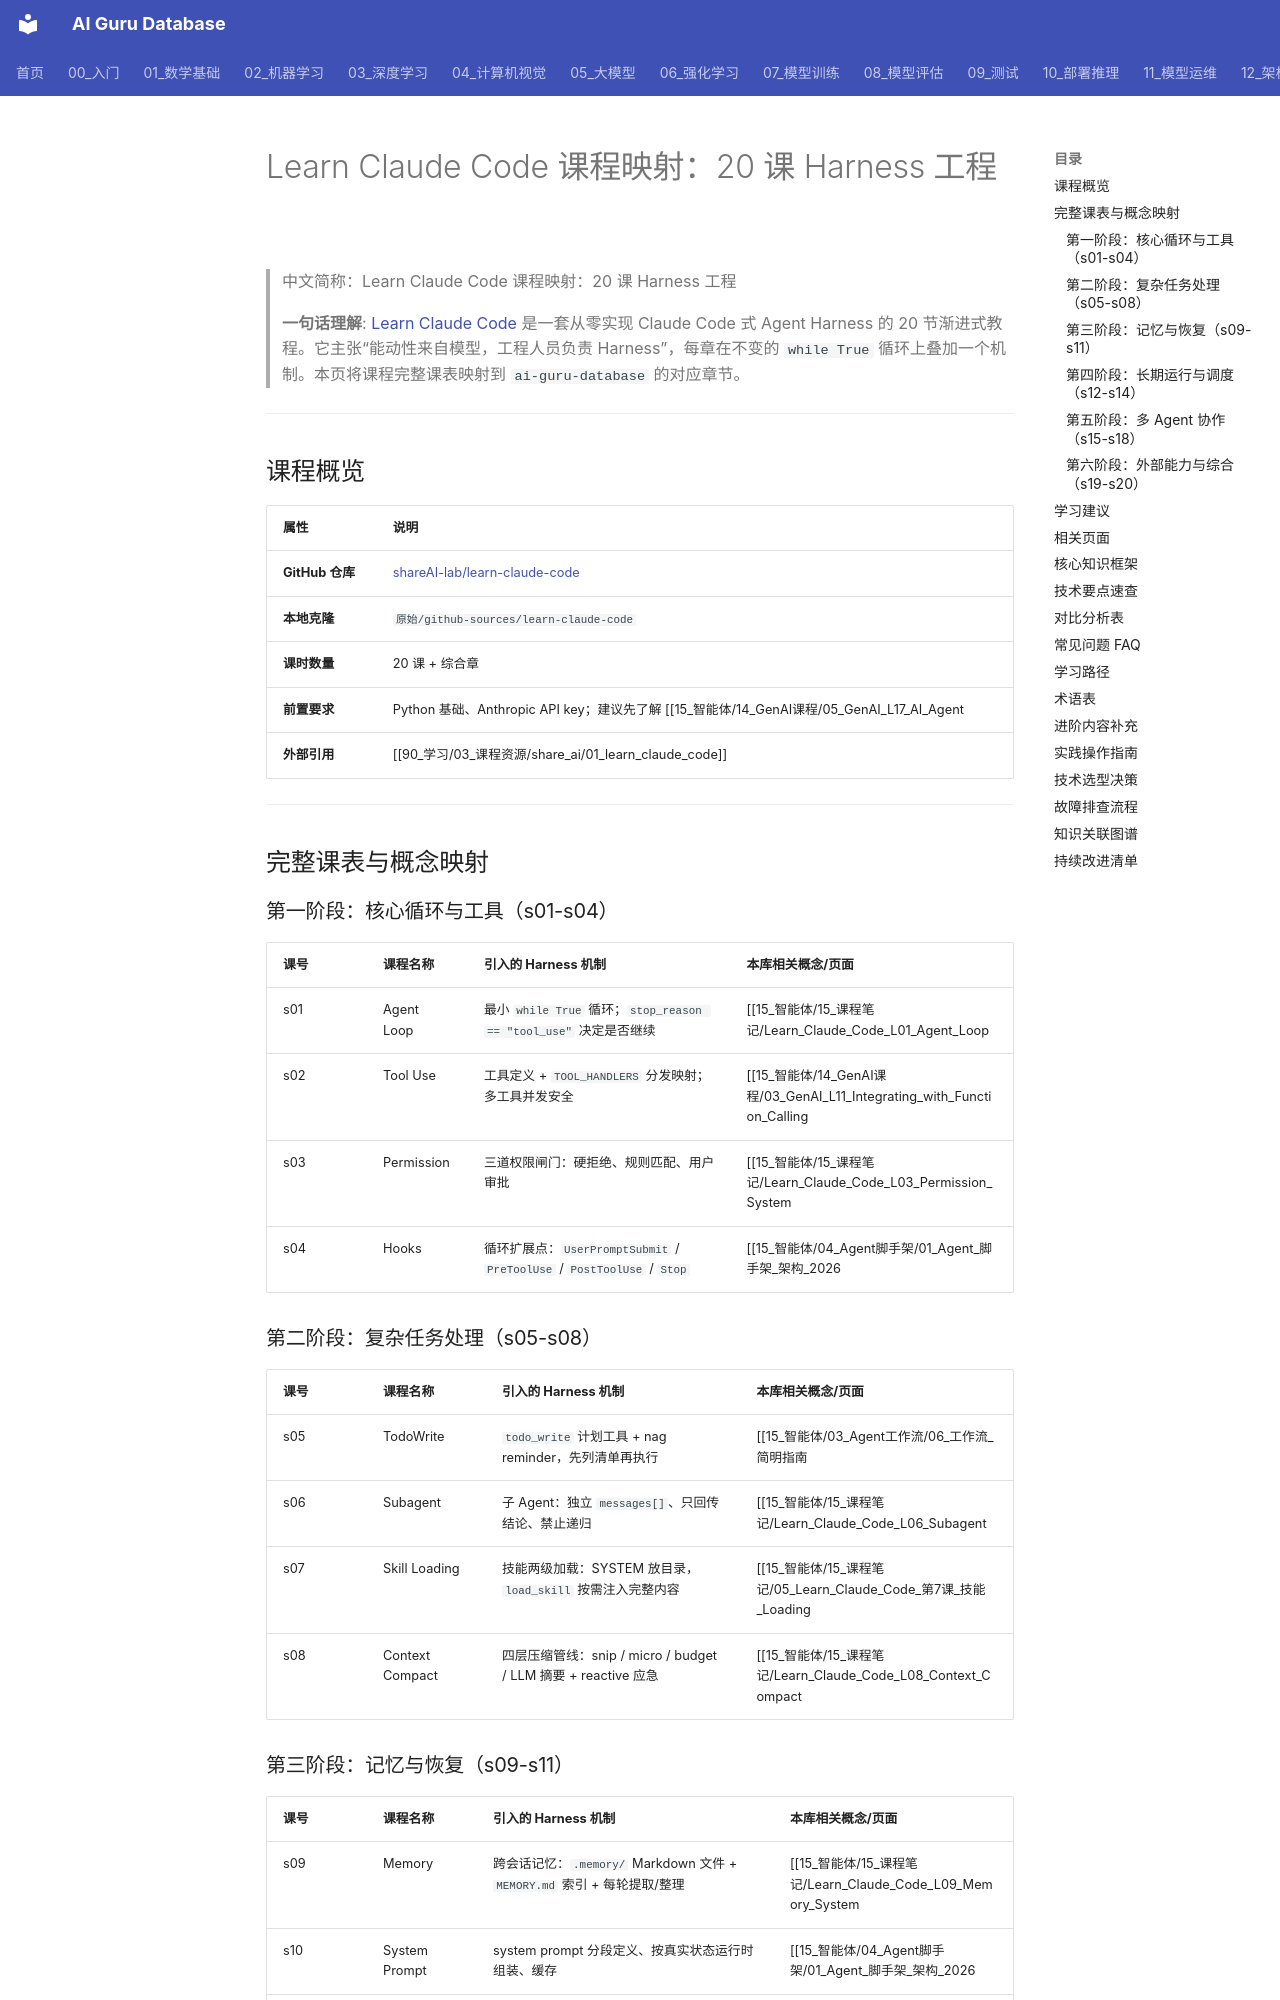

repository: ai-guru-global/ai-guru-database · page: 90_学习/03_课程资源/share_ai/01_learn_claude_code/index.html · generator: mkdocs

---
title: Learn Claude Code 课程映射：20 课 Harness 工程
category: 90-learn-courses-share-ai
tags:
- learning-paths
- claude-code
- agent-harness
- course-catalog
- ai-agents
- course
- github-repo
- external-source
sources:
- https://github.com/shareAI-lab/learn-claude-code
summary: shareAI-lab Learn Claude Code 20 课完整映射，列出每课引入的 Harness 机制并链接到本库已有概念页。
provenance:
  extracted: 0.75
  inferred: 0.2
  ambiguous: 0.05
base_confidence: 0.54
lifecycle: draft
tier: supporting
created: '2026-06-12'
updated: '2026-07-10'
aliases:
- Learn Claude Code
- learn claude code
- learn_claude_code
name_zh: "Learn Claude Code 课程映射：20 课 Harness 工程"
---
# Learn Claude Code 课程映射：20 课 Harness 工程

> 中文简称：Learn Claude Code 课程映射：20 课 Harness 工程

> **一句话理解**: [Learn Claude Code](https://github.com/shareAI-lab/learn-claude-code) 是一套从零实现 Claude Code 式 Agent Harness 的 20 节渐进式教程。它主张“能动性来自模型，工程人员负责 Harness”，每章在不变的 `while True` 循环上叠加一个机制。本页将课程完整课表映射到 `ai-guru-database` 的对应章节。

---

## 课程概览

| 属性 | 说明 |
|------|------|
| **GitHub 仓库** | [shareAI-lab/learn-claude-code](https://github.com/shareAI-lab/learn-claude-code) |
| **本地克隆** | `原始/github-sources/learn-claude-code` |
| **课时数量** | 20 课 + 综合章 |
| **前置要求** | Python 基础、Anthropic API key；建议先了解 [[15_智能体/14_GenAI课程/05_GenAI_L17_AI_Agent|AI 代理基础]] |
| **外部引用** | [[90_学习/03_课程资源/share_ai/01_learn_claude_code]] |

---

## 完整课表与概念映射
